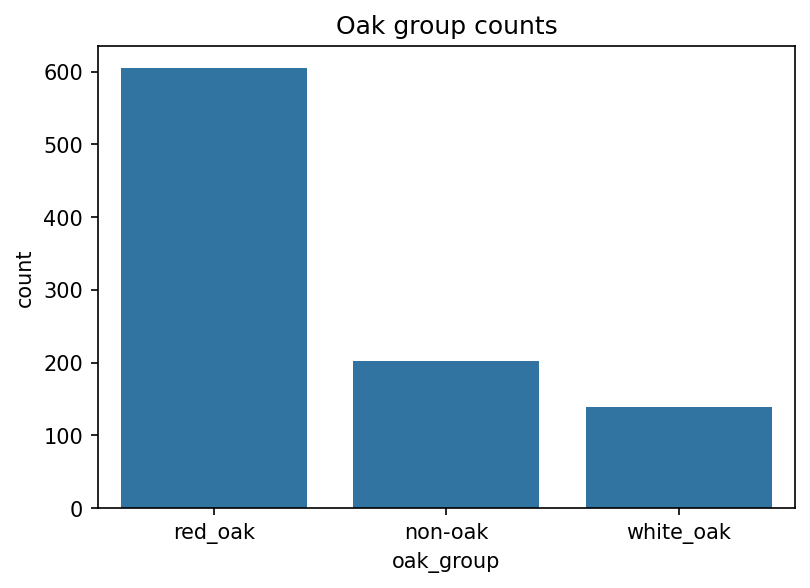

Values plotted in this chart, from the file beside it:
oak_group, count
red_oak, 605
non-oak, 202
white_oak, 139
